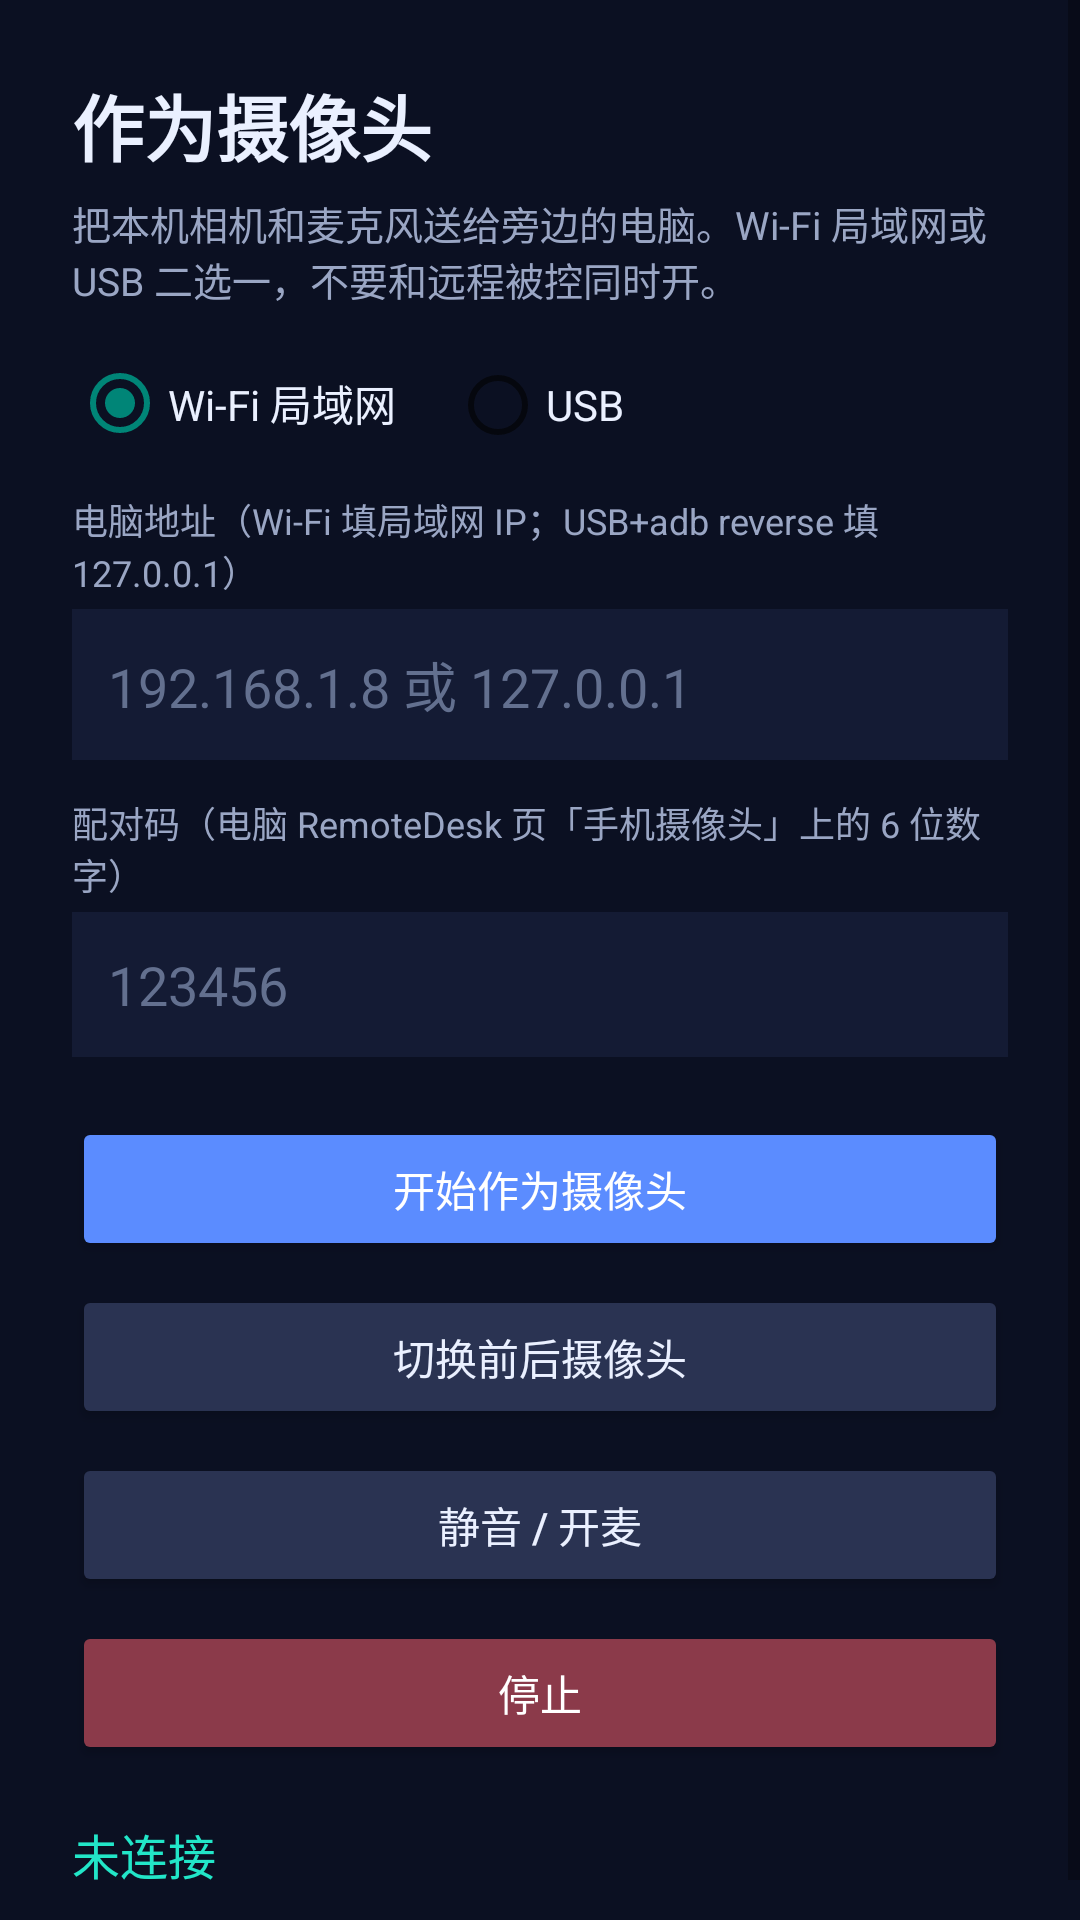

Layout XML and referenced resources for this Android screen:
<!-- AndroidManifest.xml: application theme Theme.AppCompat.DayNight.NoActionBar -->
<!-- res/layout/activity_camera_link.xml -->
<?xml version="1.0" encoding="utf-8"?>
<ScrollView xmlns:android="http://schemas.android.com/apk/res/android"
    android:layout_width="match_parent"
    android:layout_height="match_parent"
    android:background="#0B1022">

    <LinearLayout
        android:layout_width="match_parent"
        android:layout_height="wrap_content"
        android:orientation="vertical"
        android:padding="24dp">

        <TextView
            android:layout_width="wrap_content"
            android:layout_height="wrap_content"
            android:text="作为摄像头"
            android:textColor="#EAF0FF"
            android:textSize="24sp"
            android:textStyle="bold" />

        <TextView
            android:layout_width="match_parent"
            android:layout_height="wrap_content"
            android:layout_marginTop="6dp"
            android:text="把本机相机和麦克风送给旁边的电脑。Wi‑Fi 局域网或 USB 二选一，不要和远程被控同时开。"
            android:textColor="#9AA6C4"
            android:textSize="13sp" />

        <RadioGroup
            android:id="@+id/cam_transport"
            android:layout_width="match_parent"
            android:layout_height="wrap_content"
            android:layout_marginTop="16dp"
            android:orientation="horizontal">

            <RadioButton
                android:id="@+id/cam_wifi"
                android:layout_width="wrap_content"
                android:layout_height="wrap_content"
                android:checked="true"
                android:text="Wi‑Fi 局域网"
                android:textColor="#EAF0FF" />

            <RadioButton
                android:id="@+id/cam_usb"
                android:layout_width="wrap_content"
                android:layout_height="wrap_content"
                android:layout_marginStart="18dp"
                android:text="USB"
                android:textColor="#EAF0FF" />
        </RadioGroup>

        <TextView
            android:layout_width="match_parent"
            android:layout_height="wrap_content"
            android:layout_marginTop="14dp"
            android:text="电脑地址（Wi‑Fi 填局域网 IP；USB+adb reverse 填 127.0.0.1）"
            android:textColor="#9AA6C4"
            android:textSize="12sp" />

        <EditText
            android:id="@+id/cam_host"
            android:layout_width="match_parent"
            android:layout_height="wrap_content"
            android:layout_marginTop="4dp"
            android:background="#141B34"
            android:hint="192.168.1.8 或 127.0.0.1"
            android:inputType="textUri"
            android:padding="12dp"
            android:textColor="#EAF0FF"
            android:textColorHint="#63708F" />

        <TextView
            android:layout_width="match_parent"
            android:layout_height="wrap_content"
            android:layout_marginTop="12dp"
            android:text="配对码（电脑 RemoteDesk 页「手机摄像头」上的 6 位数字）"
            android:textColor="#9AA6C4"
            android:textSize="12sp" />

        <EditText
            android:id="@+id/cam_token"
            android:layout_width="match_parent"
            android:layout_height="wrap_content"
            android:layout_marginTop="4dp"
            android:background="#141B34"
            android:hint="123456"
            android:inputType="number"
            android:maxLength="6"
            android:padding="12dp"
            android:textColor="#FFD15C"
            android:textColorHint="#63708F" />

        <Button
            android:id="@+id/cam_start"
            android:layout_width="match_parent"
            android:layout_height="wrap_content"
            android:layout_marginTop="20dp"
            android:backgroundTint="#5B8CFF"
            android:text="开始作为摄像头"
            android:textColor="#FFFFFF" />

        <Button
            android:id="@+id/cam_switch"
            android:layout_width="match_parent"
            android:layout_height="wrap_content"
            android:layout_marginTop="8dp"
            android:backgroundTint="#2A3352"
            android:text="切换前后摄像头"
            android:textColor="#EAF0FF" />

        <Button
            android:id="@+id/cam_mute"
            android:layout_width="match_parent"
            android:layout_height="wrap_content"
            android:layout_marginTop="8dp"
            android:backgroundTint="#2A3352"
            android:text="静音 / 开麦"
            android:textColor="#EAF0FF" />

        <Button
            android:id="@+id/cam_stop"
            android:layout_width="match_parent"
            android:layout_height="wrap_content"
            android:layout_marginTop="8dp"
            android:backgroundTint="#8B3A4A"
            android:text="停止"
            android:textColor="#FFFFFF" />

        <TextView
            android:id="@+id/cam_status"
            android:layout_width="match_parent"
            android:layout_height="wrap_content"
            android:layout_marginTop="18dp"
            android:text="未连接"
            android:textColor="#22E6C8"
            android:textSize="16sp" />
    </LinearLayout>
</ScrollView>
<!-- resources referenced by this layout -->
<resources>

</resources>
